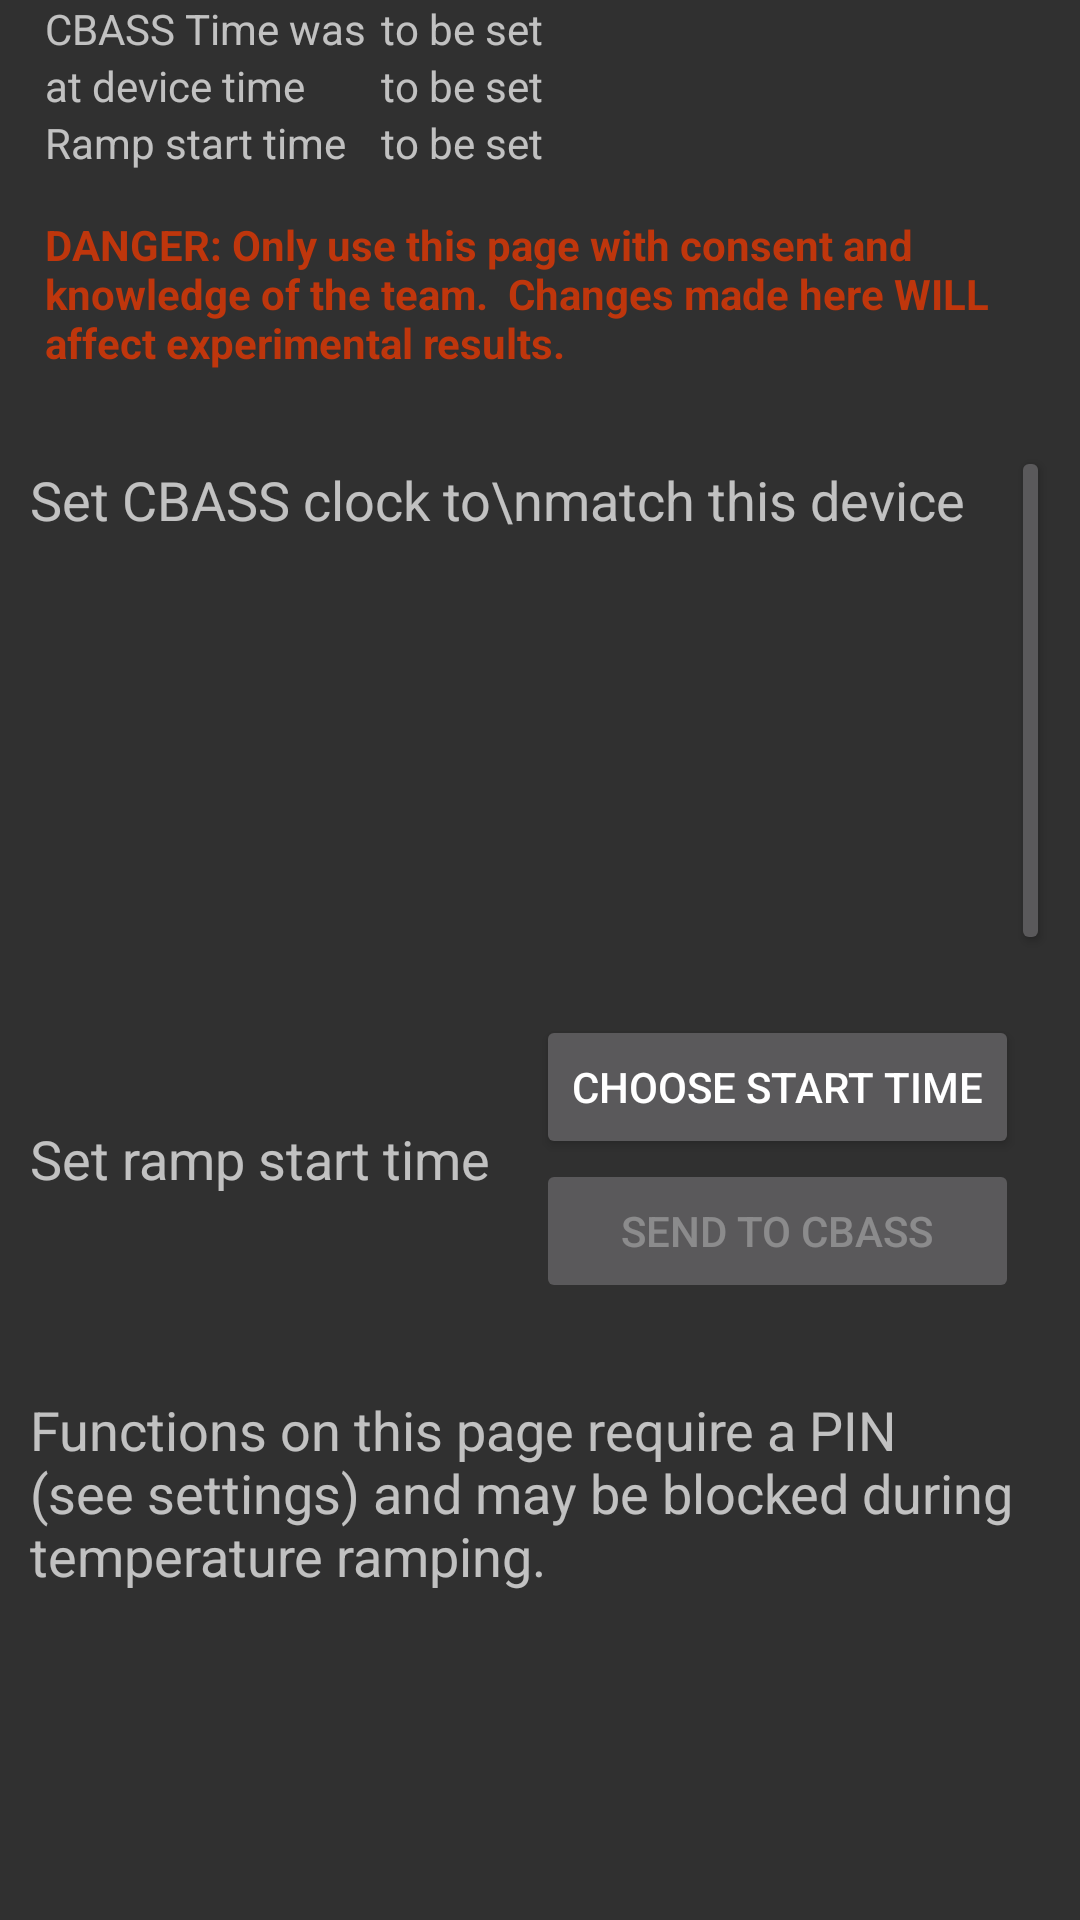

Write the Android layout XML for this screen, with the resource values it uses.
<!-- AndroidManifest.xml: application theme AppTheme -->
<!-- res/layout/fragment_control.xml -->
<?xml version="1.0" encoding="utf-8"?>
<ScrollView xmlns:android="http://schemas.android.com/apk/res/android"
    xmlns:app="http://schemas.android.com/apk/res-auto"
    android:layout_width="match_parent"
    android:layout_height="match_parent">
<LinearLayout
    android:id="@+id/monitor_vert"
    android:layout_width="match_parent"
    android:layout_height="match_parent"
    android:orientation="vertical">


    <TableLayout
        android:layout_width="match_parent"
        android:layout_height="wrap_content"
        android:layout_marginLeft="15dp">

        <TableRow
            android:layout_width="match_parent"
            android:layout_height="match_parent">
            <TextView
                android:id="@+id/cbass_time_label"
                android:text="CBASS Time was"
                android:textAppearance="@style/TextAppearance.AppCompat.Small" />
            <TextView
                android:id="@+id/cbass_time_value"
                android:text="to be set"
                android:layout_marginLeft="5dp"
                android:textAppearance="@style/TextAppearance.AppCompat.Small" />
        </TableRow>
        <TableRow
            android:layout_width="match_parent"
            android:layout_height="match_parent">
            <TextView
                android:id="@+id/local_time_label"
                android:text="at device time"
                android:textAppearance="@style/TextAppearance.AppCompat.Small" />
            <TextView
                android:id="@+id/local_time_value"
                android:text="to be set"
                android:layout_marginLeft="5dp"
                android:textAppearance="@style/TextAppearance.AppCompat.Small" />
        </TableRow>
    <TableRow
        android:layout_width="match_parent"
        android:layout_height="match_parent">
        <TextView
            android:id="@+id/cbass_start_label"
            android:text="Ramp start time"
            android:textAppearance="@style/TextAppearance.AppCompat.Small" />
        <TextView
            android:id="@+id/cbass_start_value"
            android:layout_marginLeft="5dp"
            android:text="to be set"
            android:textAppearance="@style/TextAppearance.AppCompat.Small" />
    </TableRow>

    </TableLayout>


    <TextView
        android:id="@+id/cbass_warning"
        android:layout_width="wrap_content"
        android:layout_height="wrap_content"
        android:layout_margin="15dp"
        android:text="DANGER: Only use this page with consent and knowledge of the team.  Changes made here WILL affect experimental results."
        android:textAppearance="@style/TextAppearance.AppCompat.Small"
        android:textColor="@color/colorPrimaryDark"
        android:textStyle="bold" />

    <LinearLayout
        android:layout_width="match_parent"
        android:layout_height="wrap_content"
        android:layout_margin="10dp"
        android:orientation="horizontal">

        <TextView
            android:id="@+id/clock_text"
            android:layout_width="wrap_content"
            android:layout_height="wrap_content"
            android:text="Set CBASS clock to\nmatch this device"
            android:minLines="2"
            android:paddingVertical="5dp"
            android:paddingRight="15dp"
            android:textAppearance="@style/TextAppearance.AppCompat.Medium" />
        <Button
            android:id="@+id/clock_btn"
            android:layout_width="wrap_content"
            android:layout_height="wrap_content"
            android:text="Set Clock" />
    </LinearLayout>

    <LinearLayout
        android:layout_width="match_parent"
        android:layout_height="wrap_content"
        android:layout_margin="10dp"
        android:orientation="horizontal">

        <TextView
            android:id="@+id/relative_disabled"
            android:layout_width="match_parent"
            android:layout_height="wrap_content"
            android:text="Setting ramp Start time is\nnot enabled on this CBASS"
            android:visibility="gone" />
        <TextView
            android:id="@+id/ramp_text"
            android:layout_width="wrap_content"
            android:layout_height="match_parent"
            android:gravity="center_vertical"
            android:paddingVertical="5dp"
            android:paddingRight="15dp"
            android:text="Set ramp start time"
            android:textAppearance="@style/TextAppearance.AppCompat.Medium" />

        <LinearLayout
            android:id="@+id/start_buttons"
            android:layout_width="wrap_content"
            android:layout_height="wrap_content"
            android:orientation="vertical">

            <Button
                android:id="@+id/choose_time_btn"
                android:layout_width="wrap_content"
                android:layout_height="wrap_content"
                android:text="Choose Start Time" />

            <Button
                android:id="@+id/send_time_btn"
                android:layout_width="match_parent"
                android:layout_height="wrap_content"
                android:enabled="false"
                android:text="Send to CBASS" />
        </LinearLayout>
    </LinearLayout>



    <TextView
        android:id="@+id/cbass_PIN_note"
        android:layout_width="wrap_content"
        android:layout_height="wrap_content"
        android:text="Functions on this page require a PIN (see settings) and may be blocked during temperature ramping."
        android:textAppearance="@style/TextAppearance.AppCompat.Medium"
        android:layout_marginHorizontal="10dp"
        android:layout_marginTop="20dp"
        />

    <TextView
        android:id="@+id/cbass_reply"
        android:layout_width="wrap_content"
        android:layout_height="wrap_content"
        android:text=""
        android:visibility="gone"
        android:textAppearance="@style/TextAppearance.AppCompat.Medium"
        android:layout_marginHorizontal="10dp"
        android:layout_marginTop="20dp"
        />



</LinearLayout>

</ScrollView>
<!-- resources referenced by this layout -->
<resources>
  <color name="colorPrimaryDark">#bf360c</color>
  <style name="AppTheme" parent="Theme.AppCompat.NoActionBar">
          <item name="colorPrimary">@color/colorPrimary</item>
          <item name="colorPrimaryDark">@color/colorPrimaryDark</item>
          <item name="colorAccent">@color/colorAccent</item>
      </style>
  <color name="colorPrimary">#888888</color>
  <color name="colorAccent">#ff6e40</color>
</resources>
